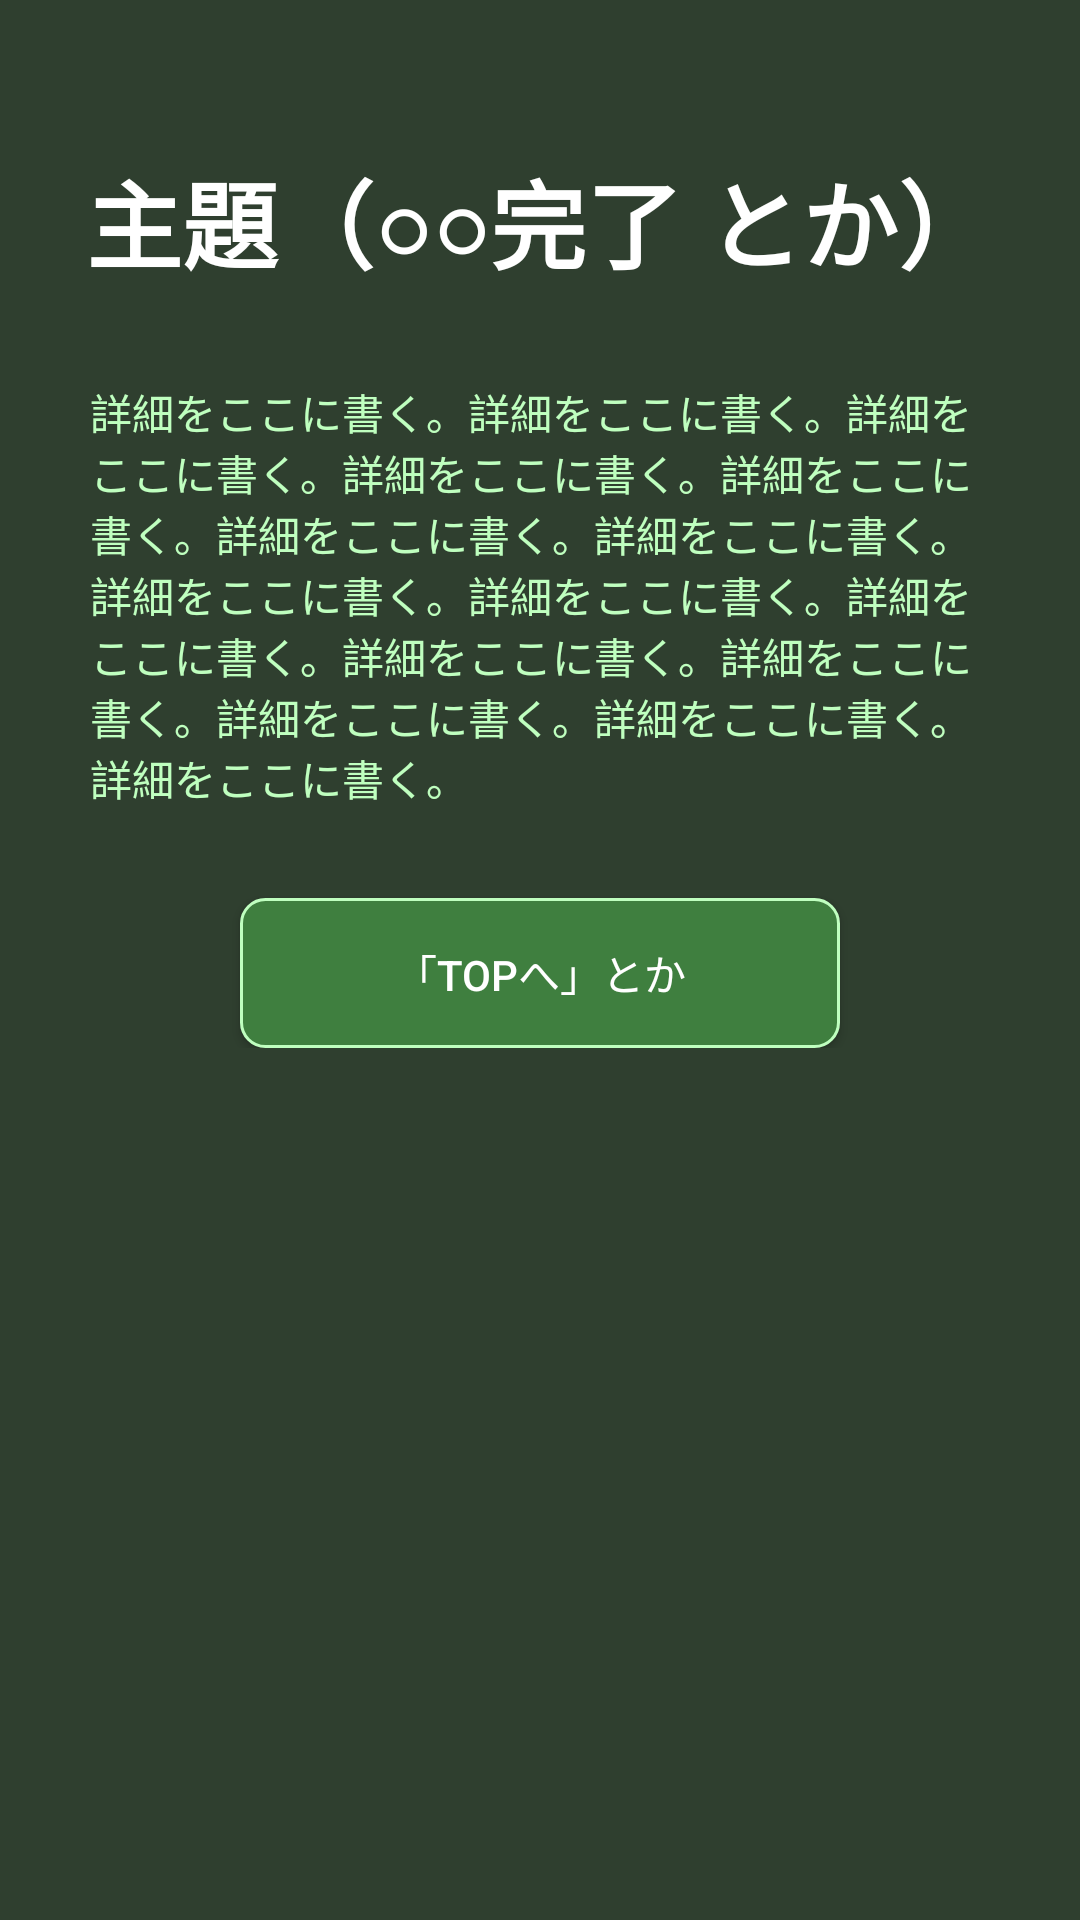

Produce the Android XML layout that renders to this screen, including the resource entries it uses.
<!-- AndroidManifest.xml: application theme AppTheme -->
<!-- res/layout/fragment_tweet_completed.xml -->
<?xml version="1.0" encoding="utf-8"?>
<LinearLayout xmlns:android="http://schemas.android.com/apk/res/android"
    xmlns:tools="http://schemas.android.com/tools"
    android:layout_width="match_parent"
    android:layout_height="match_parent"
    tools:context=".tweet.TweetCompletedFragment"

    android:background="@color/background">

    <include
        android:id="@+id/base_completed_layout"
        layout="@layout/base_completed_layout"
        android:layout_width="match_parent"
        android:layout_height="wrap_content" />
</LinearLayout>
<!-- res/layout/base_completed_layout.xml (included above) -->
<?xml version="1.0" encoding="utf-8"?>
<LinearLayout
    xmlns:android="http://schemas.android.com/apk/res/android" android:layout_width="match_parent"
    android:layout_height="match_parent"
    android:orientation="vertical"

    android:background="@color/background">

    <TextView
        android:id="@+id/theme_text"
        android:layout_width="match_parent"
        android:layout_height="wrap_content"
        android:layout_marginTop="50dp"
        android:textSize="32dp"
        android:textStyle="bold"
        android:textColor="@color/labelTextColor"
        android:textAlignment="center"
        android:text="主題（○○完了 とか）"
        />
    <TextView
        android:id="@+id/detail_text"
        android:layout_width="match_parent"
        android:layout_height="wrap_content"
        android:layout_marginTop="30dp"
        android:layout_marginLeft="30dp"
        android:layout_marginRight="30dp"
        android:text="詳細をここに書く。詳細をここに書く。詳細をここに書く。詳細をここに書く。詳細をここに書く。詳細をここに書く。詳細をここに書く。詳細をここに書く。詳細をここに書く。詳細をここに書く。詳細をここに書く。詳細をここに書く。詳細をここに書く。詳細をここに書く。詳細をここに書く。"
        android:textColor="@color/textColor"
        />

    <Button
        android:id="@+id/button"
        android:layout_width="200dp"
        android:layout_height="50dp"
        android:layout_gravity="center"
        android:layout_marginTop="30dp"
        android:background="@drawable/button_background"
        android:text="「TOPへ」とか"
        android:textColor="@color/buttonTextColor"
        />

    ></LinearLayout>
<!-- resources referenced by this layout -->
<resources>
  <color name="background">#2F3F2F</color>
  <color name="buttonTextColor">#FFFFFF</color>
  <color name="labelTextColor">#FFFFFF</color>
  <color name="textColor">#BFFFBF</color>
  <!-- drawable button_background (drawable) -->
  <?xml version="1.0" encoding="utf-8"?>
  <shape xmlns:android="http://schemas.android.com/apk/res/android"
      android:shape="rectangle">
      <solid android:color="@color/green_050_050"/>
  
      <corners android:radius="8dp"/>
  
      <stroke
          android:color="@color/borderColor"
          android:width="1dp"/>
  
  </shape>
  <style name="AppTheme" parent="Theme.AppCompat.Light.DarkActionBar">
          
          <item name="colorPrimary">@color/green_050_050</item>
          <item name="colorPrimaryDark">@color/green_100_025</item>
          <item name="colorAccent">@color/green_050_100</item>
      </style>
  <color name="green_050_050">#3F7F3F</color>
  <color name="borderColor">#BFFFBF</color>
  <color name="green_100_025">#003F00</color>
  <color name="green_050_100">#7FFF7F</color>
</resources>
